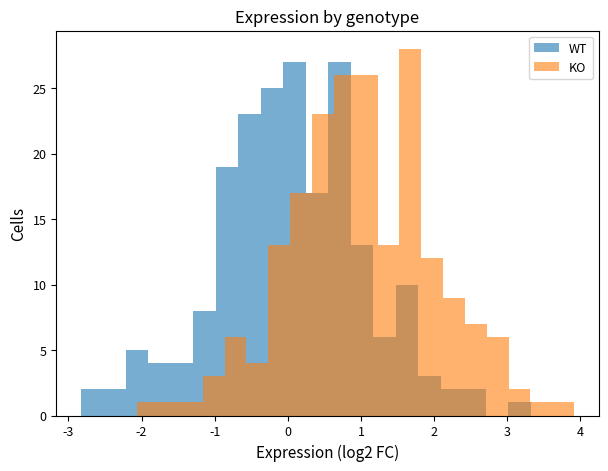

Write the Python code that produced this figure.
import numpy as np
import matplotlib.pyplot as plt

plt.rcParams['font.size'] = 16
plt.rcParams['axes.labelsize'] = 11
plt.rcParams['axes.titlesize'] = 12
plt.rcParams['legend.fontsize'] = 9
plt.rcParams['xtick.labelsize'] = 9
plt.rcParams['ytick.labelsize'] = 9

rng = np.random.default_rng(3)
fig, ax = plt.subplots(figsize=(7, 5))
for g in ['WT', 'KO']:
    ax.hist(rng.normal(0 if g == 'WT' else 1, 1, 200), bins=20, alpha=0.6, label=g)
ax.set_xlabel('Expression (log2 FC)')
ax.set_ylabel('Cells')
ax.set_title('Expression by genotype')
ax.legend()
fig.savefig('hist.png', dpi=300)
